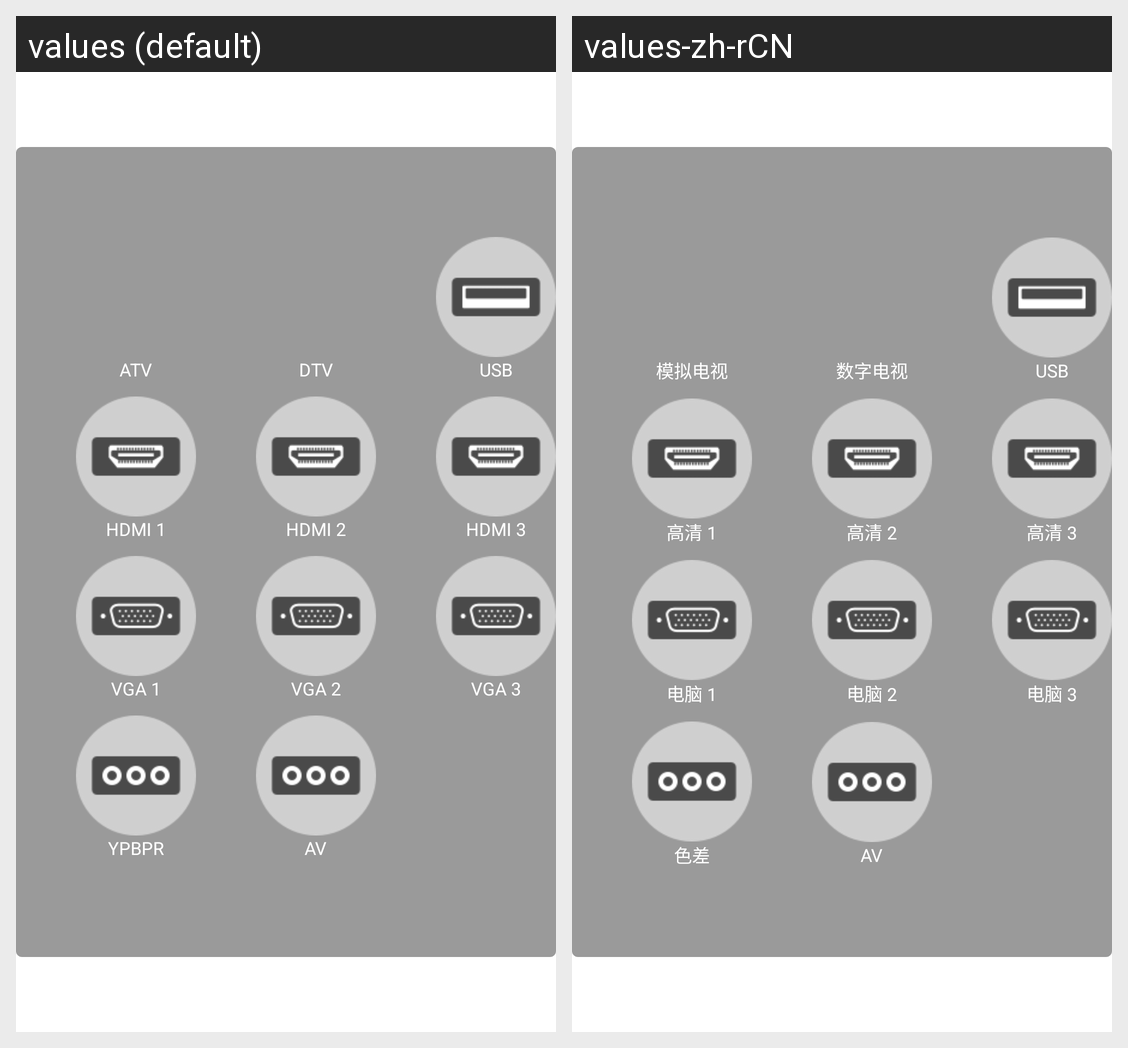

This grid shows one Android layout under two languages. Give, for every string resource on the screen, its name, the default text and each shown locale's text.
Android screen res/layout/source_xml.xml rendered under 2 locales, left to right: values (default), values-zh-rCN. Device: Nexus 5 (rendered at 1080×1920; each locale shown at half size, 540×960, under a caption strip naming it); theme Theme.MaterialComponents.DayNight.NoActionBar.
Strings drawn on this screen, with the default value and each locale's value (text and hints the layout hard-codes, and strings that could not be matched under every locale, appear in the picture but are not listed):

s_atv
  values: ATV
  values-zh-rCN: 模拟电视

s_dtv
  values: DTV
  values-zh-rCN: 数字电视

s_usb
  values: USB
  values-zh-rCN: USB

s_hdml1
  values: HDMI 1
  values-zh-rCN: 高清 1

s_hdml2
  values: HDMI 2
  values-zh-rCN: 高清 2

s_hdml3
  values: HDMI 3
  values-zh-rCN: 高清 3

s_vga1
  values: VGA 1
  values-zh-rCN: 电脑 1

s_vga2
  values: VGA 2
  values-zh-rCN: 电脑 2

s_vga3
  values: VGA 3
  values-zh-rCN: 电脑 3

s_yrpb
  values: YPBPR
  values-zh-rCN: 色差
